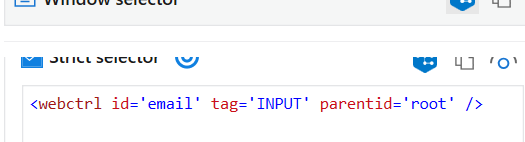
Task: Login to the website and further extract candidate information. Post adding candidate information send an email to fetch user input using google sheets.
Workflow: ATS_Login_Workflow

Step 1: type [in_UserName.ToString]

Step 2: check 'Login button visible.' (no picture)

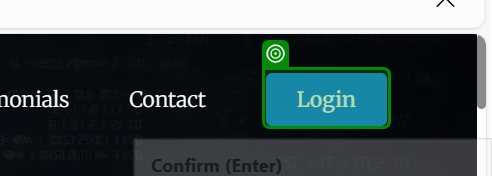
Step 3: click on 'Login'

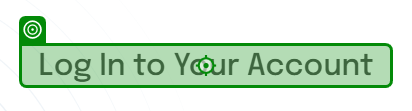
Step 4: Label 'Label 'Log In to Your Account''

Step 5: type [in_UserName.ToString] into 'User name' (no picture)

Step 6: type [in_UserName.ToString] (no picture)

Step 7: type [in_UserPassword.ToString] (no picture)

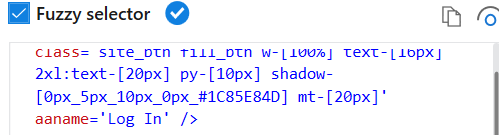
Step 8: click on 'Log In'

Step 9: check 'Select Business Unit' (no picture)

Step 10: click on 'E-sol ptc' (no picture)

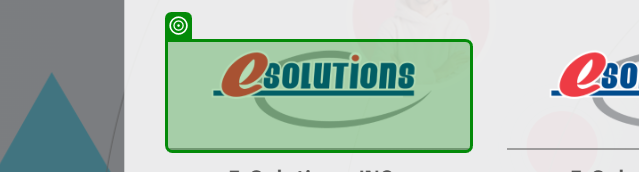
Step 11: check

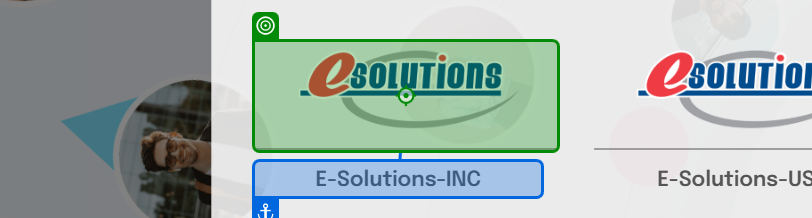
Step 12: click on 'E-Solutions-INC'